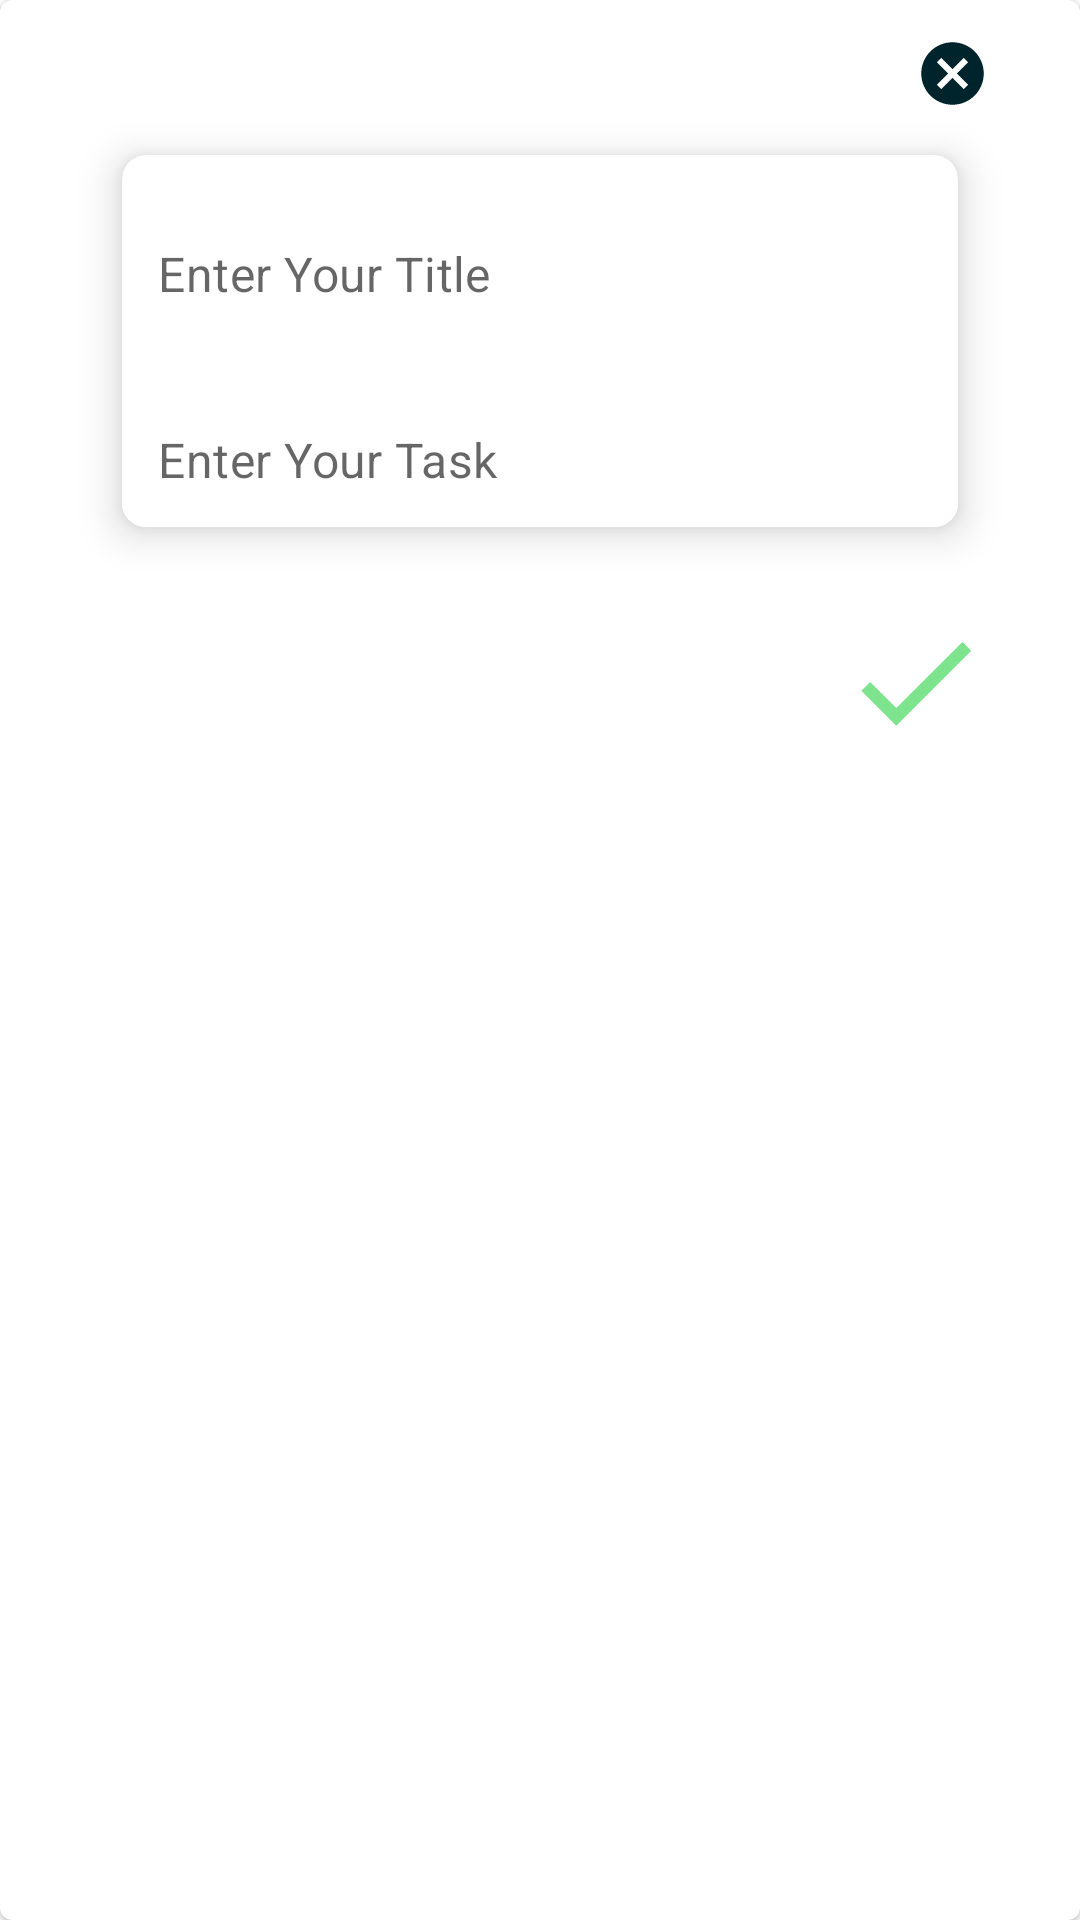

Write the Android layout XML for this screen, with the resource values it uses.
<!-- AndroidManifest.xml: application theme Theme.BehrnIntern -->
<!-- res/layout/fragment_task_manager.xml -->
<?xml version="1.0" encoding="utf-8"?>
<com.google.android.material.card.MaterialCardView xmlns:android="http://schemas.android.com/apk/res/android"
    xmlns:app="http://schemas.android.com/apk/res-auto"
    xmlns:tools="http://schemas.android.com/tools"
    android:layout_width="400dp"
    android:layout_height="wrap_content"
    tools:context=".fragments.TaskManager">

    <androidx.constraintlayout.widget.ConstraintLayout
        android:layout_width="match_parent"
        android:layout_height="wrap_content">

        <ImageView
            android:id="@+id/todoClose"
            android:layout_width="25dp"
            android:layout_height="25dp"
            android:layout_marginTop="12dp"
            android:src="@drawable/baseline_cancel_24"
            app:layout_constraintEnd_toEndOf="@+id/cardView1"
            app:layout_constraintTop_toTopOf="parent" />

        <com.google.android.material.card.MaterialCardView
            android:id="@+id/cardView1"
            android:layout_width="300dp"
            android:layout_height="wrap_content"
            android:layout_marginHorizontal="16dp"
            app:cardCornerRadius="8dp"
            app:cardElevation="8dp"
            app:cardUseCompatPadding="true"
            app:layout_constraintEnd_toEndOf="parent"
            app:layout_constraintHorizontal_bias="0.5"
            app:layout_constraintStart_toStartOf="parent"
            app:layout_constraintTop_toBottomOf="@+id/todoClose">


            <androidx.constraintlayout.widget.ConstraintLayout
                android:layout_width="match_parent"
                android:layout_height="match_parent">

                <com.google.android.material.textfield.TextInputLayout
                    android:id="@+id/title"
                    android:layout_width="match_parent"
                    android:layout_height="wrap_content"
                    android:background="@color/white"
                    app:boxStrokeWidth="0dp"
                    android:layout_marginTop="12dp"
                    app:boxStrokeWidthFocused="0dp"
                    app:hintEnabled="false"
                    app:layout_constraintStart_toStartOf="parent"
                    app:layout_constraintTop_toTopOf="parent">

                    <com.google.android.material.textfield.TextInputEditText
                        android:id="@+id/titleEt"
                        android:layout_width="match_parent"
                        android:layout_height="50dp"
                        android:background="@color/white"
                        android:hint="Enter Your Title"
                        android:paddingStart="12dp"
                        android:paddingTop="15dp" />
                </com.google.android.material.textfield.TextInputLayout>


                <com.google.android.material.textfield.TextInputLayout
                    android:id="@+id/description"
                    android:layout_width="match_parent"
                    android:layout_height="wrap_content"
                    android:background="@color/white"
                    app:layout_constraintTop_toBottomOf="@id/title"
                    android:layout_marginTop="12dp"

                    app:boxStrokeWidth="0dp"
                    app:boxStrokeWidthFocused="0dp"
                    app:hintEnabled="false">

                    <com.google.android.material.textfield.TextInputEditText
                        android:id="@+id/descriptionEt"
                        android:layout_width="match_parent"
                        android:layout_height="50dp"
                        android:background="@color/white"
                        android:hint="Enter Your Task"
                        android:paddingStart="12dp"
                        android:paddingTop="15dp" />
                </com.google.android.material.textfield.TextInputLayout>
            </androidx.constraintlayout.widget.ConstraintLayout>
        </com.google.android.material.card.MaterialCardView>

        <ImageView
            android:id="@+id/todoNextBtn"
            android:layout_width="50dp"
            android:layout_height="50dp"
            android:layout_marginTop="12dp"
            android:layout_marginBottom="12dp"
            android:src="@drawable/baseline_check_24"
            app:layout_constraintBottom_toBottomOf="parent"
            app:layout_constraintEnd_toEndOf="@+id/cardView1"
            app:layout_constraintTop_toBottomOf="@+id/cardView1" />
    </androidx.constraintlayout.widget.ConstraintLayout>

</com.google.android.material.card.MaterialCardView>
<!-- resources referenced by this layout -->
<resources>
  <color name="white">#FFFFFFFF</color>
  <!-- drawable baseline_cancel_24 (drawable) -->
  <vector android:height="24dp" android:tint="#00242B"
      android:viewportHeight="24" android:viewportWidth="24"
      android:width="24dp" xmlns:android="http://schemas.android.com/apk/res/android">
      <path android:fillColor="@android:color/white" android:pathData="M12,2C6.47,2 2,6.47 2,12s4.47,10 10,10 10,-4.47 10,-10S17.53,2 12,2zM17,15.59L15.59,17 12,13.41 8.41,17 7,15.59 10.59,12 7,8.41 8.41,7 12,10.59 15.59,7 17,8.41 13.41,12 17,15.59z"/>
  </vector>
  <!-- drawable baseline_check_24 (drawable) -->
  <vector android:height="24dp" android:tint="@color/brand_color"
      android:viewportHeight="24" android:viewportWidth="24"
      android:width="24dp" xmlns:android="http://schemas.android.com/apk/res/android">
      <path android:fillColor="@android:color/white" android:pathData="M9,16.17L4.83,12l-1.42,1.41L9,19 21,7l-1.41,-1.41z"/>
  </vector>
  <style name="Theme.BehrnIntern" parent="Theme.MaterialComponents.Light.NoActionBar">
          
          <item name="colorPrimary">@color/purple_500</item>
          <item name="colorPrimaryVariant">@color/purple_700</item>
          <item name="colorOnPrimary">@color/white</item>
          
          <item name="colorSecondary">@color/teal_200</item>
          <item name="colorSecondaryVariant">@color/teal_700</item>
          <item name="colorOnSecondary">@color/black</item>
          
          <item name="android:statusBarColor">@color/white</item>
          
      </style>
  <color name="brand_color">#7DE38D</color>
  <color name="purple_500">#FF6200EE</color>
  <color name="purple_700">#FF3700B3</color>
  <color name="teal_200">#FF03DAC5</color>
  <color name="teal_700">#FF018786</color>
  <color name="black">#FF000000</color>
</resources>
